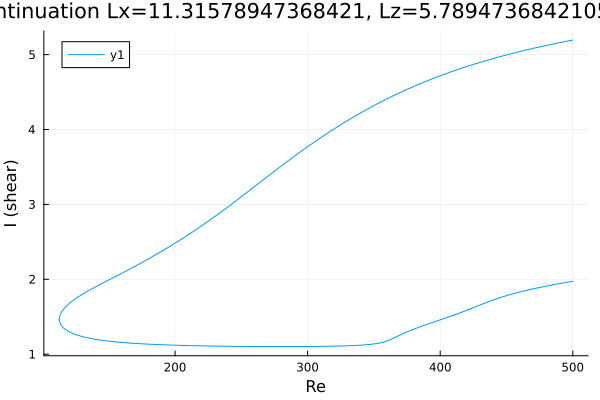

Values plotted in this chart, from the file beside it:
Re, shear
500.0, 5.194
499.4, 5.192
497.9, 5.187
496.5, 5.182
495.1, 5.178
493.7, 5.173
492.3, 5.168
490.9, 5.163
489.5, 5.157
488, 5.152
486.6, 5.147
485.2, 5.142
483.8, 5.137
482.4, 5.131
481, 5.126
479.6, 5.121
478.1, 5.115
476.7, 5.11
475.3, 5.104
473.9, 5.099
472.5, 5.093
471.1, 5.087
469.7, 5.081
468.2, 5.076
466.8, 5.07
465.4, 5.064
464, 5.058
462.6, 5.052
461.2, 5.046
459.8, 5.04
458.3, 5.033
456.9, 5.027
455.5, 5.021
454.1, 5.015
452.7, 5.008
451.3, 5.002
449.9, 4.995
448.4, 4.988
447, 4.982
445.6, 4.975
444.2, 4.968
442.8, 4.961
441.4, 4.954
440, 4.947
438.5, 4.94
437.1, 4.933
435.7, 4.926
434.3, 4.919
432.9, 4.911
431.5, 4.904
430.1, 4.896
428.6, 4.889
427.2, 4.881
425.8, 4.873
424.4, 4.865
423, 4.858
421.6, 4.85
420.2, 4.842
418.7, 4.833
417.3, 4.825
... 554 more rows
